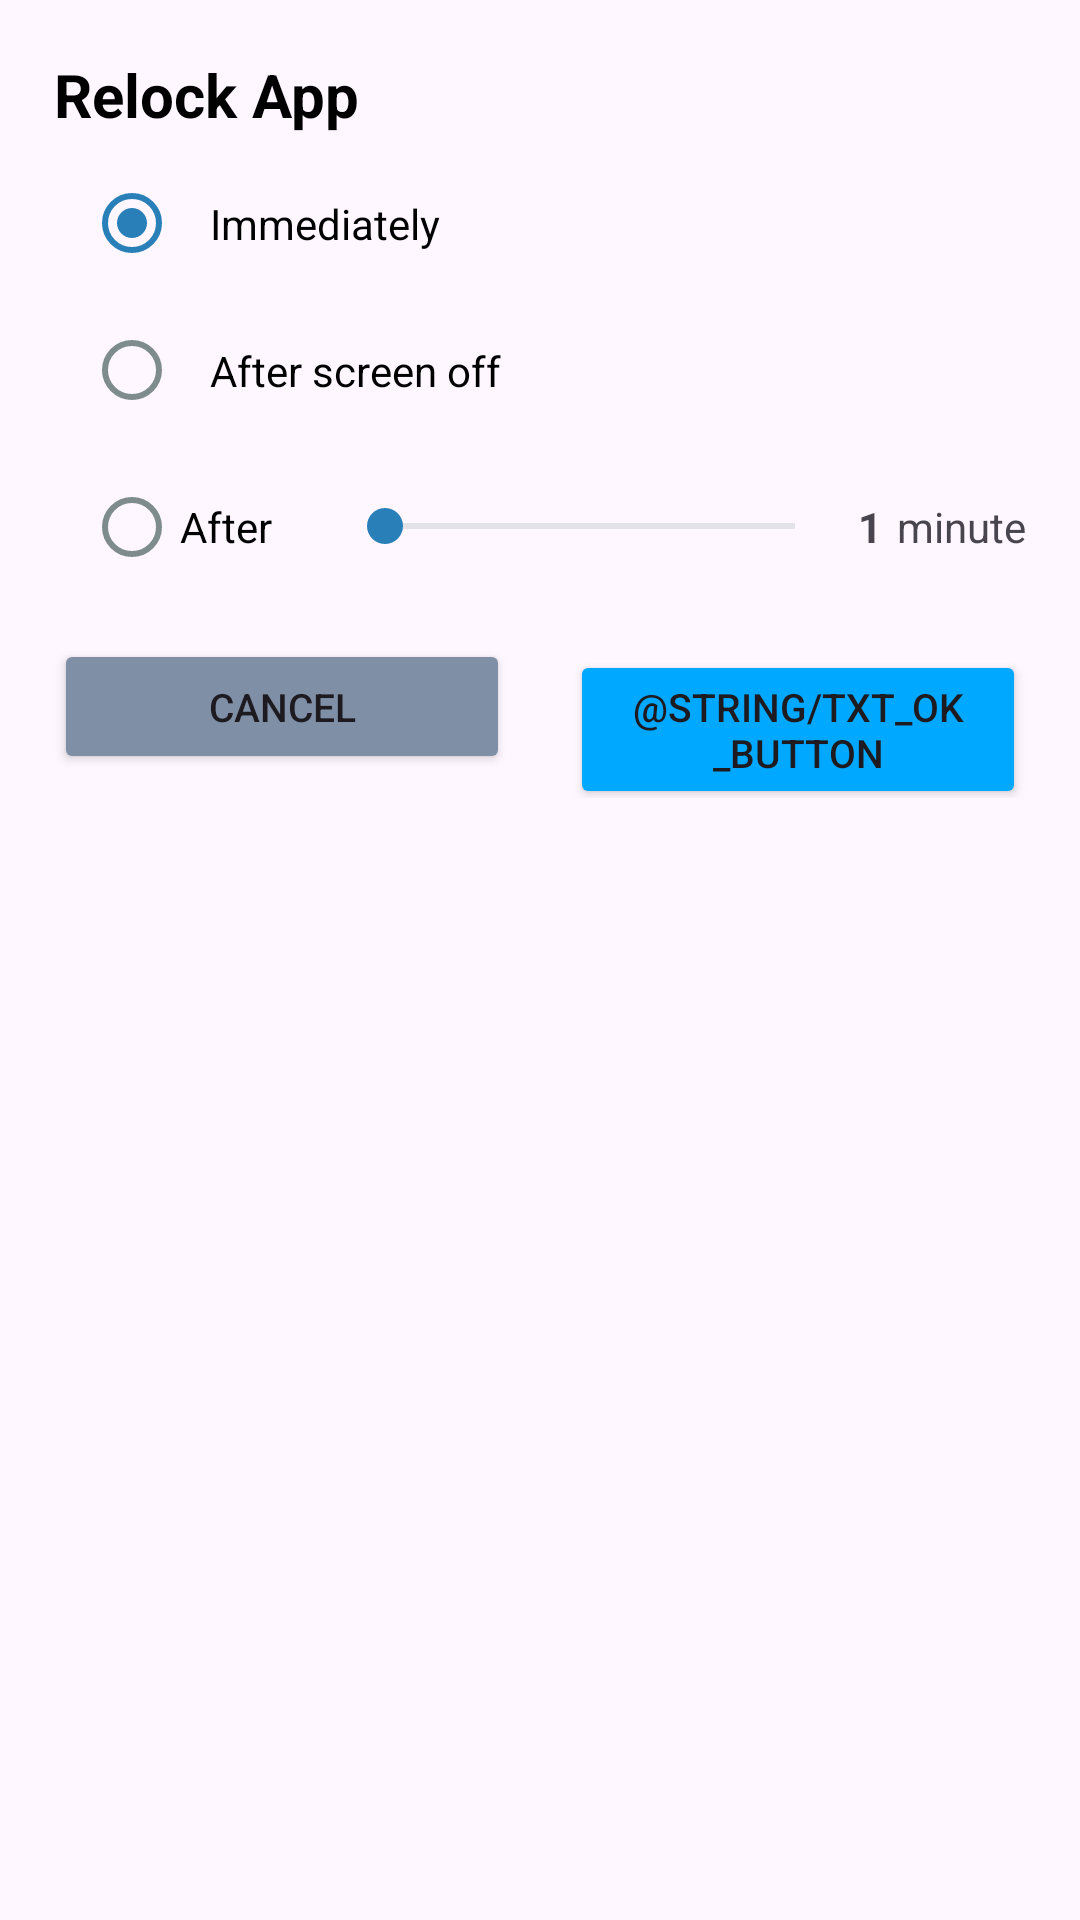

Write the Android layout XML for this screen, with the resource values it uses.
<!-- AndroidManifest.xml: application theme Base.Theme.AppLock -->
<!-- res/layout/dialog_relock_layout.xml -->
<?xml version="1.0" encoding="utf-8"?>
<LinearLayout xmlns:android="http://schemas.android.com/apk/res/android"
    android:layout_width="match_parent"
    android:layout_height="wrap_content"
    xmlns:app="http://schemas.android.com/apk/res-auto"
    android:padding="18dp"
    android:orientation="vertical">

    <TextView
        android:layout_width="match_parent"
        android:layout_height="wrap_content"
        android:text="Relock App"
        android:textColor="@color/black"
        android:textSize="20sp"
        android:textStyle="bold" />

    <LinearLayout
        android:layout_marginLeft="10dp"
        android:orientation="vertical"
        android:layout_width="match_parent"
        android:layout_height="wrap_content">

        <RadioButton
            android:padding="10dp"
            android:layout_marginTop="10dp"
            android:id="@+id/rb_immedia"
            android:layout_width="match_parent"
            android:layout_height="wrap_content"
            android:checked="true"
            android:text="Immediately"
            android:theme="@style/MyRadioButton" />

        <RadioButton
            android:padding="10dp"
            android:layout_marginTop="10dp"
            android:id="@+id/rbScreenOff"
            android:layout_width="match_parent"
            android:layout_height="wrap_content"
            android:text="After screen off"
            android:theme="@style/MyRadioButton" />

        <LinearLayout
            android:paddingTop="10dp"
            android:layout_marginTop="10dp"
            android:paddingBottom="10dp"
            android:layout_width="match_parent"
            android:layout_height="match_parent"
            android:gravity="center"
            android:orientation="horizontal">

            <RadioButton
                android:gravity="center_vertical"
                android:layout_weight="1"
                android:id="@+id/rbAfterMinute"
                android:layout_width="0dp"
                android:layout_height="25dp"
                android:text="After"
                android:theme="@style/MyRadioButton" />

            <SeekBar
                android:id="@+id/seekBarMinute"
                android:layout_width="0dp"
                android:layout_height="match_parent"
                android:layout_weight="2"
                android:max="60"
                android:min="1"
                android:progress="1"
                android:theme="@style/MySeekBar" />

        <LinearLayout
            android:gravity="center"
            android:orientation="horizontal"
            android:layout_width="wrap_content"
            android:layout_height="wrap_content">

            <TextView
                android:layout_gravity="center_vertical"
                android:layout_marginLeft="5dp"
                android:layout_marginRight="5dp"
                android:textStyle="bold"
                android:id="@+id/idMinute"
                android:layout_width="wrap_content"
                android:layout_height="wrap_content"
                android:gravity="center"
                android:text="1" />

            <TextView
                android:layout_width="wrap_content"
                android:layout_height="wrap_content"
                android:gravity="center"
                android:text="minute" />

        </LinearLayout>

        </LinearLayout>

    </LinearLayout>

    <LinearLayout
        android:layout_marginTop="15dp"
        android:layout_width="match_parent"
        android:layout_height="wrap_content">

        <Button
            android:layout_weight="1"
            android:id="@+id/tvCancel"
            android:text="Cancel"
            app:cornerRadius="2dp"
            android:textSize="13sp"
            android:minHeight="45dp"
            android:layout_marginEnd="10dp"
            app:backgroundTint="#7f8fa6"
            android:layout_width="0dp"
            android:layout_height="wrap_content"/>


        <Button
            android:layout_weight="1"
           android:layout_marginStart="10dp"
            android:id="@+id/tvOk"
            android:text="@string/txt_ok_button"
            android:minHeight="45dp"
            app:cornerRadius="2dp"
            android:textSize="13sp"
            app:backgroundTint="#00a8ff"
            android:layout_width="0dp"
            android:layout_height="wrap_content"/>


    </LinearLayout>


</LinearLayout>
<!-- resources referenced by this layout -->
<resources>
  <color name="black">#FF000000</color>
  <style name="MyRadioButton" parent="Theme.AppCompat.Light">
          <item name="colorControlNormal">#7f8c8d</item>
          <item name="colorControlActivated">#2980b9</item>
      </style>
  <style name="MySeekBar" parent="Widget.AppCompat.SeekBar">
          <item name="android:progressBackgroundTint">#95a5a6</item>
          <item name="android:progressTint">#2980b9</item>
          <item name="android:thumbTint">#2980b9</item>
      </style>
  <style name="Base.Theme.AppLock" parent="Theme.Material3.DayNight.NoActionBar">
  
  
      </style>
</resources>
